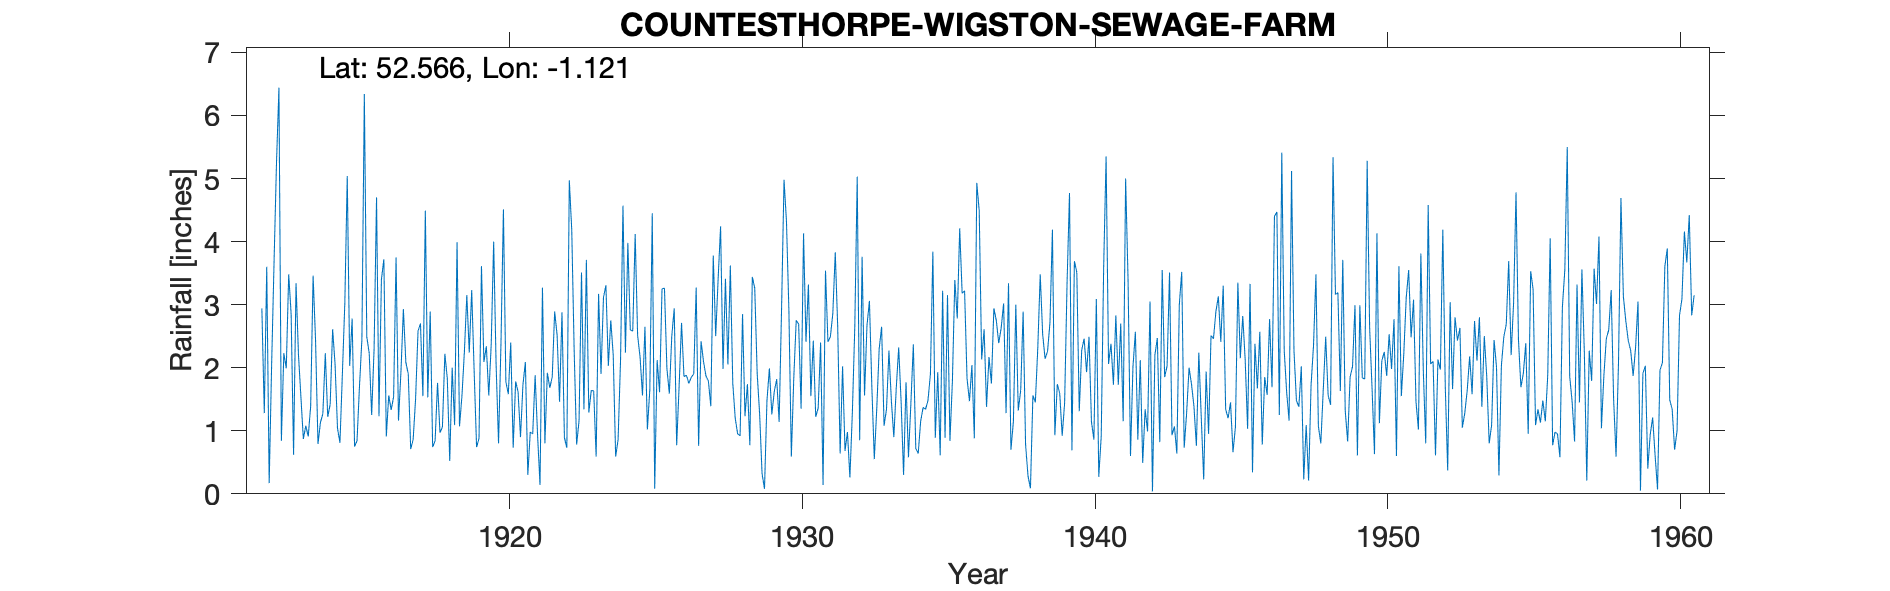

The data file committed next to this chart (first rows):
COUNTESTHORPE-WIGSTON-SEWAGE-FARM, , , , , , , , , , , , , , , , , , , , , , , 
Grid ref, SP597968, Long, -1.121, Lat, 52.57, Elevation, 257, ft, , , , , , , , , , , , , , , 
Station no, 2500, , , , , , , , , , , , , , , , , , , , , , 
, 1910, 1911, 1912, 1913, 1914, 1915, 1916, 1917, 1918, 1919, 1920, 1921, 1922, 1923, 1924, 1925, 1926, 1927, 1928, 1929, 1930, 1931, 1932
January, , , 2.94, 2.85, 1.13, 2.03, 1.23, 1.9, 1.76, 3.15, 2.05, 2.09, 2.89, 1.34, 2.2, 1.56, 2.5, 2.42, 3.62, 1.27, 2.91, 1.36, 0.98
February, , , 1.28, 0.62, 1.27, 2.78, 3.4, 0.71, 0.97, 2.24, 0.8, 0.3, 2.52, 3.71, 0.59, 2.65, 2.94, 2.1, 1.75, 0.32, 0.59, 2.4, 0.26
March, , , 3.6, 3.34, 2.23, 0.75, 3.72, 0.86, 1.06, 3.23, 2.39, 0.98, 1.46, 1.29, 0.86, 1.02, 0.77, 1.87, 1.2, 0.08, 1.84, 0.14, 1.28
April, , , 0.17, 2.21, 1.22, 0.84, 0.91, 1.5, 2.22, 1.95, 4.51, 0.95, 2.88, 1.64, 2.12, 1.65, 1.7, 1.79, 0.95, 1.47, 2.75, 3.54, 2.64
May, , , 2.04, 1.54, 1.42, 1.7, 1.56, 2.58, 1.83, 0.74, 1.78, 1.88, 0.89, 1.63, 4.57, 4.45, 2.71, 1.39, 0.92, 1.99, 2.69, 2.41, 5.03
June, , , 3.68, 0.87, 2.61, 2.45, 1.33, 2.7, 0.52, 0.88, 1.58, 0.93, 0.73, 0.59, 2.24, 0.08, 1.86, 3.78, 2.85, 1.26, 1.35, 2.49, 0.85
July, , , 5.25, 1.08, 2.06, 6.34, 1.54, 1.55, 2, 3.61, 2.4, 0.14, 4.97, 3.17, 3.98, 2.12, 1.88, 2.5, 1.23, 1.62, 4.13, 2.86, 3.76
August, , , 6.44, 0.91, 1.04, 2.49, 3.75, 4.49, 1.09, 2.09, 0.73, 3.27, 4.19, 1.9, 2.6, 1.61, 1.75, 3.41, 1.74, 1.82, 2.41, 3.83, 1.56
September, , , 0.84, 1.39, 0.81, 2.23, 1.16, 1.53, 3.99, 2.34, 1.78, 0.8, 2.26, 3.11, 2.58, 3.25, 1.85, 4.24, 0.77, 1.14, 3.32, 2.65, 2.67
October, , , 2.23, 3.46, 1.9, 1.25, 1.93, 2.89, 1.07, 1.56, 1.62, 1.92, 0.78, 3.31, 4.12, 3.26, 1.9, 1.98, 3.44, 2.94, 1.55, 0.64, 3.06
November, , , 1.99, 2.44, 3.02, 2.3, 2.93, 0.74, 1.55, 2.37, 0.9, 1.68, 1.16, 2.03, 2.51, 1.99, 3.27, 3.41, 3.26, 4.98, 2.43, 2.02, 1.69
December, , , 3.48, 0.79, 5.04, 4.7, 2.09, 0.84, 2.25, 4, 1.73, 1.85, 3.51, 2.75, 2.17, 1.59, 0.76, 2.05, 1.91, 4.32, 1.22, 0.68, 0.55
Total, , , 33.94, 21.5, 23.75, 29.86, 25.55, 22.29, 20.31, 28.16, 22.27, 16.79, 28.24, 26.47, 30.54, 25.23, 23.89, 30.94, 23.64, 23.21, 27.19, 25.02, 24.33
1943 Nov IDR, , , , , , , , , , , , , , , , , , , , , , , 
1956 Aug IDR, , , , , , , , , , , , , , , , , , , , , , , 
